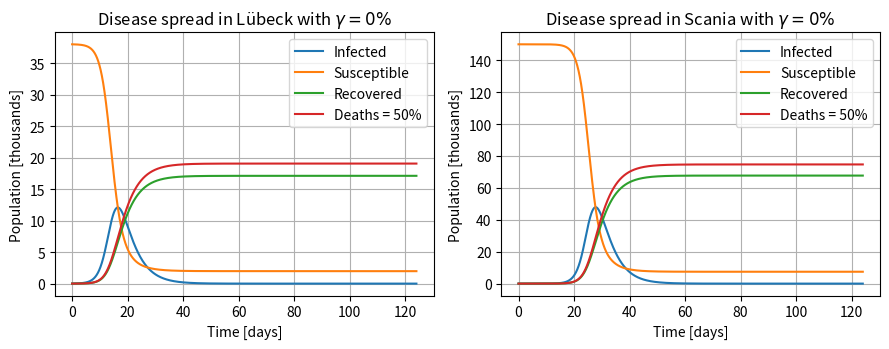
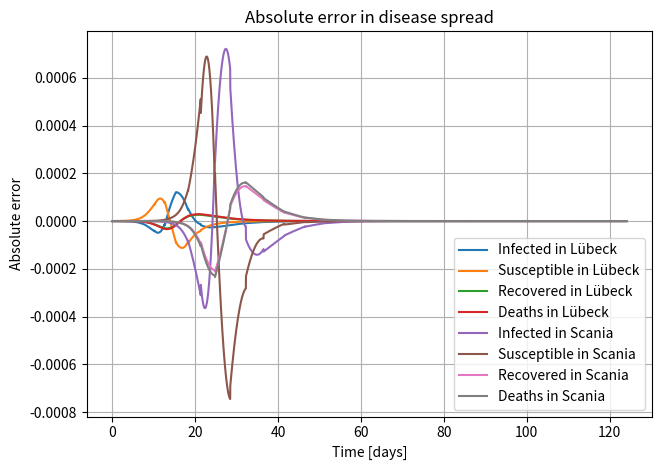
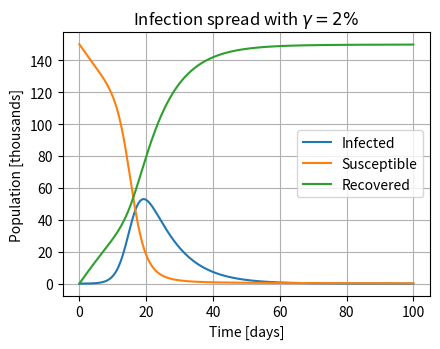
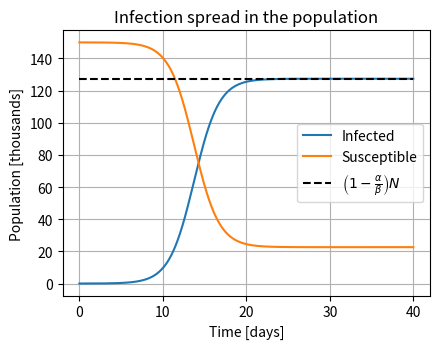

These charts were generated, in order, by the following Python code:
"""
Created on Mon Sep 10 2024
[redacted]
"""
from scipy.integrate import solve_ivp
import numpy as np
import matplotlib.pyplot as plt

size = 0.6

b = np.mean([2.8,3.5])/np.mean([1,7])   # Rate of infection 
m = np.mean([30,75])/100/np.mean([1,7]) # Rate of mortality
g = 0.#01*2                               # Rate of vaccination 
a = 1/np.mean([1,7])-m                  # Rate of recovery

N_L = 38000  
N_S = 150000  
N_ship = 13
Number_ships_per_day = 2
w_SL = Number_ships_per_day*N_ship/N_S  
w_LS = Number_ships_per_day*N_ship/N_L 
I0_L, S0_L, R0_L, M0_L = N_ship, N_L-N_ship, 0, 0 
I0_S, S0_S, R0_S, M0_S = 0, N_S, 0, 0  
timescale = t0, t1 = 0, 31*4
h = 10000

InitialCond = I0_L, S0_L, R0_L, M0_L, I0_S, S0_S, R0_S, M0_S

def SIS(t, f): 
    N=150000
    I, S = f
    dIdt = b*S*I/N-a*I
    dSdt = -b*S*I/N+a*I
    return dIdt, dSdt

def SIR(t, f): 
    N=150000
    I, S, R = f
    dIdt = b*S*I/N-a*I
    dSdt = -b*S*I/N-g*S
    dRdt = g*S+a*I   
    return dIdt, dSdt, dRdt

def SIRD_travel(t, f): 
    I_L, S_L, R_L, M_L, I_S, S_S, R_S, M_S = f
     
    if I_L > 100 or I_S > 100:
        g_L = g
        g_S = g
    else: 
        g_L = 0
        g_S = 0
    
    dI_L =  b*S_L*I_L/N_L - a*I_L - m*I_L + (w_SL*I_S-w_LS*I_L)
    dS_L = -b*S_L*I_L/N_L - g_L*S_L + (w_SL*S_S-w_LS*S_L)
    dR_L =  g_L*S_L + a*I_L + (w_SL*R_S-w_LS*R_L)
    dM_L =  m*I_L
    
    dI_S =  b*S_S*I_S/N_S - a*I_S - m*I_S + (w_LS*I_L-w_SL*I_S)
    dS_S = -b*S_S*I_S/N_S - g_S*S_S + (w_LS*S_L-w_SL*S_S)
    dR_S =  g_S*S_S + a*I_S + (w_LS*R_L-w_SL*R_S)
    dM_S =  m*I_S
    
    return dI_L, dS_L, dR_L, dM_L, dI_S, dS_S, dR_S, dM_S

sol = solve_ivp(SIRD_travel, [t0, t1], InitialCond, 
                method='RK45', t_eval=np.linspace(t0, t1, h))

for i in range(0,8):
    sol.y[i]=sol.y[i]/1000
I_L, S_L, R_L, M_L = sol.y[0], sol.y[1], sol.y[2], sol.y[3]
I_S, S_S, R_S, M_S = sol.y[4], sol.y[5], sol.y[6], sol.y[7]
t = sol.t

plt.figure(figsize=(15*size, 6*size))

plt.subplot(1, 2, 1)
plt.plot(t, I_L, label='Infected')
plt.plot(t, S_L, label='Susceptible')
plt.plot(t, R_L, label='Recovered')
plt.plot(t, M_L, label=f'Deaths = {round(100*np.max(M_L*1e3)/N_L)}%')
plt.xlabel('Time [days]')
plt.ylabel('Population [thousands]')
plt.title(f'Disease spread in Lübeck with $\gamma={int(g*100)}\%$')
plt.legend()
plt.grid(True)
plt.legend(loc='upper right')

plt.subplot(1, 2, 2)
plt.plot(t, I_S, label='Infected')
plt.plot(t, S_S, label='Susceptible')
plt.plot(t, R_S, label='Recovered')
plt.plot(t, M_S, label=f'Deaths = {round(100*np.max(M_S*1e3)/N_S)}%')
plt.xlabel('Time [days]')
plt.ylabel('Population [thousands]')
plt.title(f'Disease spread in Scania with $\gamma={int(g*100)}\%$')
plt.legend(loc='upper right')
plt.grid(True)

plt.tight_layout()



"""
plt.figure()
TotPop = sol.y[0] + sol.y[1] + sol.y[2] + sol.y[4] + sol.y[5] + sol.y[6]
plt.plot(t, TotPop, label='Total population', c='black')
plt.xlabel('Time [days]')
plt.ylabel('Population')
plt.title('Total deaths')
plt.ylim(0,N_L+N_S+10000)
plt.legend()
plt.grid(True)  """


sol_h = solve_ivp(SIRD_travel, [t0, t1], InitialCond, 
                method='RK45', t_eval=np.linspace(t0, t1, h))
sol_2h = solve_ivp(SIRD_travel, [t0, t1], InitialCond, 
                method='RK45', t_eval=np.linspace(t0, t1, h*2))

Titles = ('Infected in Lübeck', 'Susceptible in Lübeck', 
          'Recovered in Lübeck', 'Deaths in Lübeck',  
         'Infected in Scania', 'Susceptible in Scania', 
         'Recovered in Scania', 'Deaths in Scania')

m = 4
plt.figure(figsize=(7*0.8/0.5*size, 5*0.8/0.5*size))
for i in range(0,8):
    Err = (sol_h.y[i]-np.interp(sol_h.t,sol_2h.t,sol_2h.y[i]))/(2**m-1)
    plt.plot(sol_h.t, Err, label=Titles[i])
plt.xlabel('Time [days]')
plt.ylabel('Absolute error')
plt.title('Absolute error in disease spread')
plt.legend()
plt.grid(True)
plt.legend(loc='lower right')

plt.tight_layout()


############################################################################


from scipy.integrate import solve_ivp
import numpy as np
import matplotlib.pyplot as plt

b = np.mean([2.8,3.5])/np.mean([1,7])   # Rate of infection 
m = np.mean([30,75])/100/np.mean([1,7]) # Rate of mortality
g = 0.02                               # Rate of vaccination 
a = 1/np.mean([1,7])-m                  # Rate of recovery

N = 150000
I0 = 13
timescale = t0, t1 = 0, 100
InitalConditions = (I0, N-I0, 0)

def SIR(t, f): 
    I, S, R = f
    dIdt = b*S*I/N-a*I
    dSdt = -b*S*I/N-g*S
    dRdt = g*S+a*I   
    return dIdt, dSdt, dRdt


sol = solve_ivp(SIR, [t0, t1], InitalConditions, method='RK45', 
                     t_eval=np.linspace(t0, t1, 1000))

I = sol.y[0]/1000
S = sol.y[1]/1000
R = sol.y[2]/1000
t = sol.t

plt.figure(figsize=(15*size/2, 6*size))
plt.plot(t, I, label='Infected')
plt.plot(t, S, label='Susceptible')
plt.plot(t, R, label='Recovered')


plt.xlabel('Time [days]')
plt.ylabel('Population [thousands]')
plt.title(f'Infection spread with $\gamma={int(g*100)}\%$')
plt.legend()
plt.grid(True)
plt.show()

plt.tight_layout()



from scipy.integrate import solve_ivp
import numpy as np
import matplotlib.pyplot as plt

b = np.mean([2.8,3.5])/np.mean([1,7])   # Rate of infection 
m = np.mean([30,75])/100/np.mean([1,7]) # Rate of mortality
g = 0#.05                               # Rate of vaccination 
a = 1/np.mean([1,7])-m                  # Rate of recovery

N = 150000
I0 = 13
timescale = t0, t1 = 0, 40
InitalConditions = (I0, N-I0)

def SIS(t, f): 
    I, S = f
    dIdt = b*S*I/N-a*I
    dSdt = -b*S*I/N+a*I
    return dIdt, dSdt


sol = solve_ivp(SIS, [t0, t1],InitalConditions , method='RK45', 
                     t_eval=np.linspace(t0, t1, 1000))

I = sol.y[0]/1000
S = sol.y[1]/1000
t = sol.t

plt.figure(figsize=(15*size/2, 6*size))
plt.plot(t, I, label='Infected')
plt.plot(t, S, label='Susceptible')
plt.plot(t, N*(1-a/b)/1000+t*0, label=r'$\left(1-\frac{\alpha}{\beta}\right)N$',
         c='black', linestyle='dashed')


plt.xlabel('Time [days]')
plt.ylabel('Population [thousands]')
plt.title(f'Infection spread in the population')
plt.legend()
plt.grid(True)

plt.tight_layout()


#############################

#plt.close('all')